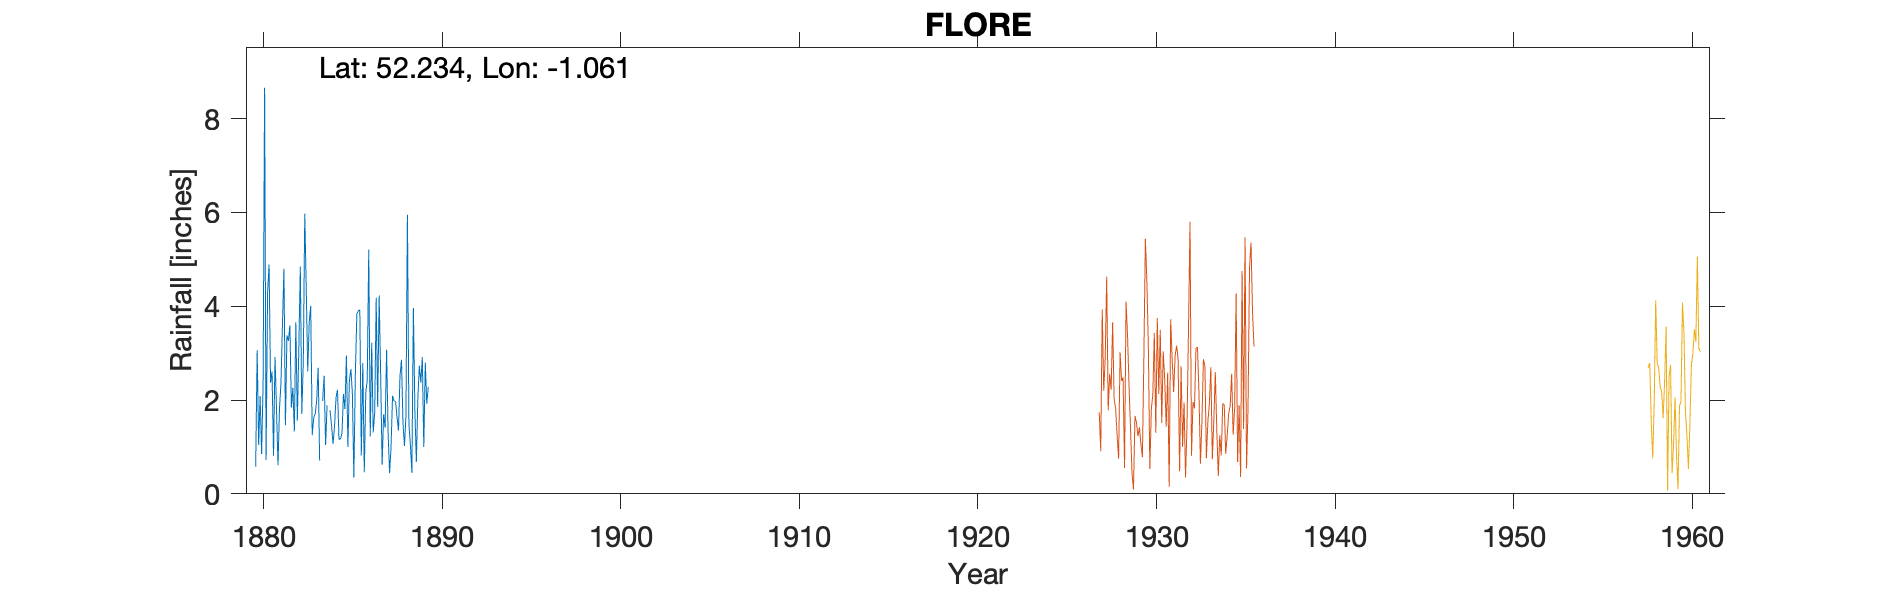

The file beside this chart, header and first rows:
FLORE (FLORE HOUSE), , , , , , , , , , 
Grid ref, SP6419759899, Long, -1.061, Lat, 52.23, Elevation, 280, ft, , 
Station no, RR7041, , , , , , , , , 
, 1880, 1881, 1882, 1883, 1884, 1885, 1886, 1887, 1888, 1889
January, 0.58, 0.81, 1.84, 3.66, 1.89, 1.81, 2.79, 2.54, 1.35, 0.68
February, 3.06, 2.92, 2.26, 4.01, , 2.95, 0.46, 0.62, 2.52, 2.02
March, 1.04, 1.81, 1.33, 1.25, 1.78, 1, 2.16, 1.69, 2.86, 2.73
April, 2.08, 0.61, 3.66, 1.62, 1.46, 2.42, 2.42, 1.41, 1.52, 2.37
May, 0.85, 1.81, 1.56, 1.7, 1.06, 2.66, 5.21, 3.07, 1.02, 2.92
June, 2.35, 2.36, 3.09, 1.98, 1.44, 2.13, 1.22, 1.32, 1.66, 1
July, 8.66, 3.6, 4.85, 2.69, 2.05, 0.35, 3.22, 0.44, 5.95, 2.8
August, 0.72, 4.8, 1.7, 0.71, 2.22, 2.54, 1.31, 1, 1.48, 1.92
September, 4.29, 1.46, 2.79, , 1.16, 3.84, 1.72, 2.09, 1.03, 2.28
October, 4.89, 3.38, 5.98, 1.98, 1.17, 3.91, 4.18, 1.98, 0.45, 
November, 2.37, 3.26, 4.36, 2.52, 1.29, 3.92, 1.85, 1.97, 3.96, 
December, 2.61, 3.59, 2.61, 1.04, 2.13, 0.82, 4.23, 1.64, 1.79, 
Total, 33.5, 30.41, 36.03, , , 28.35, 30.77, 19.77, 25.59, 
